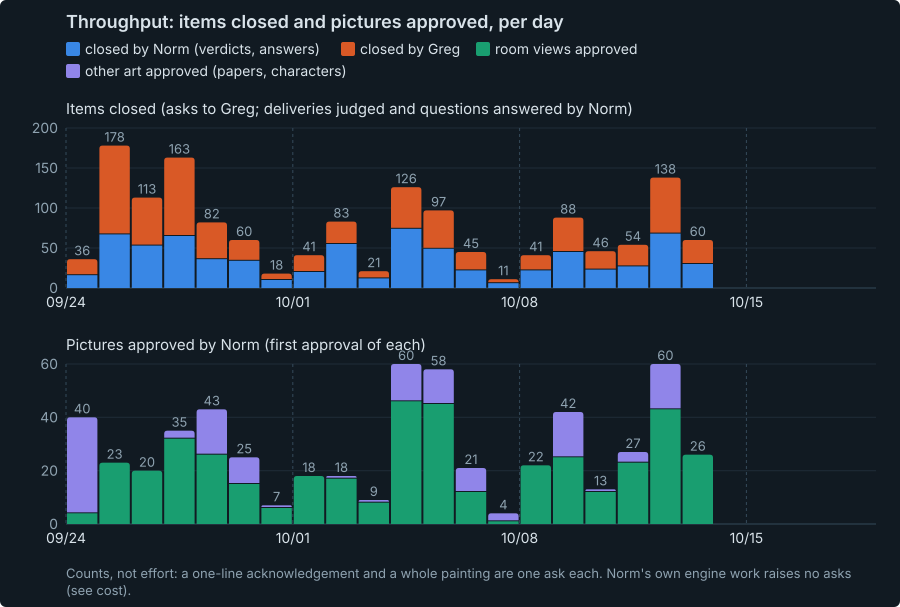

Data behind this chart, as committed beside it:
bin_start_eastern, bin_hours, closed_by_norm, closed_by_greg, room_views_approved, other_art_approved
2026-09-24 00:00, 24, 16, 20, 4, 36
2026-09-25 00:00, 24, 67, 111, 23, 0
2026-09-26 00:00, 24, 53, 60, 20, 0
2026-09-27 00:00, 24, 65, 98, 32, 3
2026-09-28 00:00, 24, 36, 46, 26, 17
2026-09-29 00:00, 24, 34, 26, 15, 10
2026-09-30 00:00, 24, 10, 8, 6, 1
2026-10-01 00:00, 24, 20, 21, 18, 0
2026-10-02 00:00, 24, 55, 28, 17, 1
2026-10-03 00:00, 24, 12, 9, 8, 1
2026-10-04 00:00, 24, 74, 52, 46, 14
2026-10-05 00:00, 24, 49, 48, 45, 13
2026-10-06 00:00, 24, 22, 23, 12, 9
2026-10-07 00:00, 24, 6, 5, 1, 3
2026-10-08 00:00, 24, 22, 19, 22, 0
2026-10-09 00:00, 24, 45, 43, 25, 17
2026-10-10 00:00, 24, 23, 23, 12, 1
2026-10-11 00:00, 24, 27, 27, 23, 4
2026-10-12 00:00, 24, 68, 70, 43, 17
2026-10-13 00:00, 24, 30, 30, 26, 0
2026-10-14 00:00, 24, 0, 0, 0, 0
2026-10-15 00:00, 24, 0, 0, 0, 0
2026-10-16 00:00, 24, 0, 0, 0, 0
2026-10-17 00:00, 24, 0, 0, 0, 0
2026-10-18 00:00, 24, 0, 0, 0, 0
